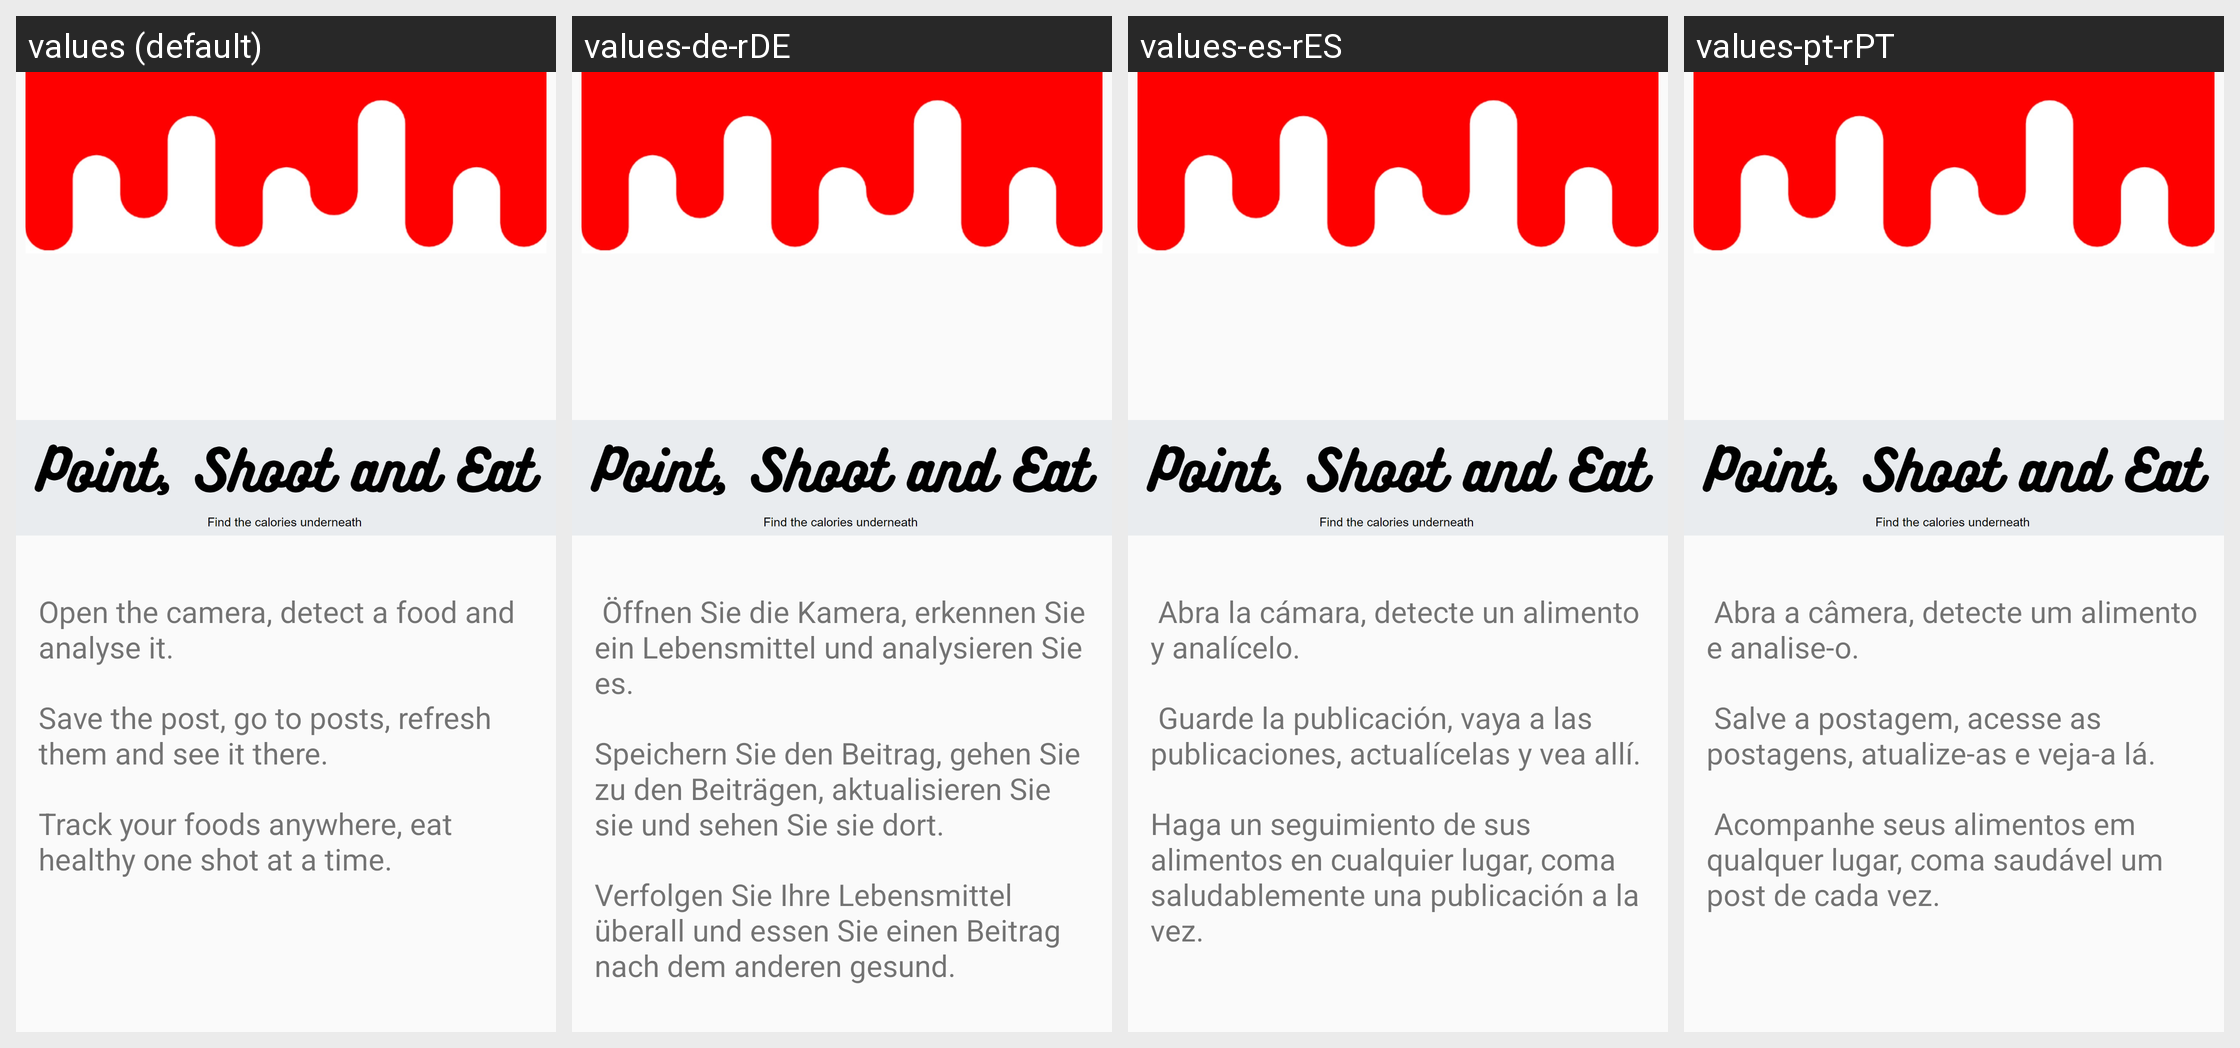

For this localized Android screen grid, give each drawn string resource with its value in every locale shown.
Android screen res/layout/fragment_home.xml rendered under 4 locales, left to right: values (default), values-de-rDE, values-es-rES, values-pt-rPT. Device: Nexus 5 (rendered at 1080×1920; each locale shown at half size, 540×960, under a caption strip naming it); theme AppTheme.
Strings drawn on this screen, with the default value and each locale's value (text and hints the layout hard-codes, and strings that could not be matched under every locale, appear in the picture but are not listed):

instr_1
  values: Open the camera, detect a food and analyse it.
  values-de-rDE:  Öffnen Sie die Kamera, erkennen Sie ein Lebensmittel und analysieren Sie es.
  values-es-rES:  Abra la cámara, detecte un alimento y analícelo.
  values-pt-rPT:  Abra a câmera, detecte um alimento e analise-o.

instr_2
  values: Save the post, go to posts, refresh them and see it there.
  values-de-rDE: Speichern Sie den Beitrag, gehen Sie zu den Beiträgen, aktualisieren Sie sie und sehen Sie sie dort.
  values-es-rES:  Guarde la publicación, vaya a las publicaciones, actualícelas y vea allí.
  values-pt-rPT:  Salve a postagem, acesse as postagens, atualize-as e veja-a lá.

instr_3
  values: Track your foods anywhere, eat healthy one shot at a time.
  values-de-rDE: Verfolgen Sie Ihre Lebensmittel überall und essen Sie einen Beitrag nach dem anderen gesund.
  values-es-rES: Haga un seguimiento de sus alimentos en cualquier lugar, coma saludablemente una publicación a la vez.
  values-pt-rPT:  Acompanhe seus alimentos em qualquer lugar, coma saudável um post de cada vez.
